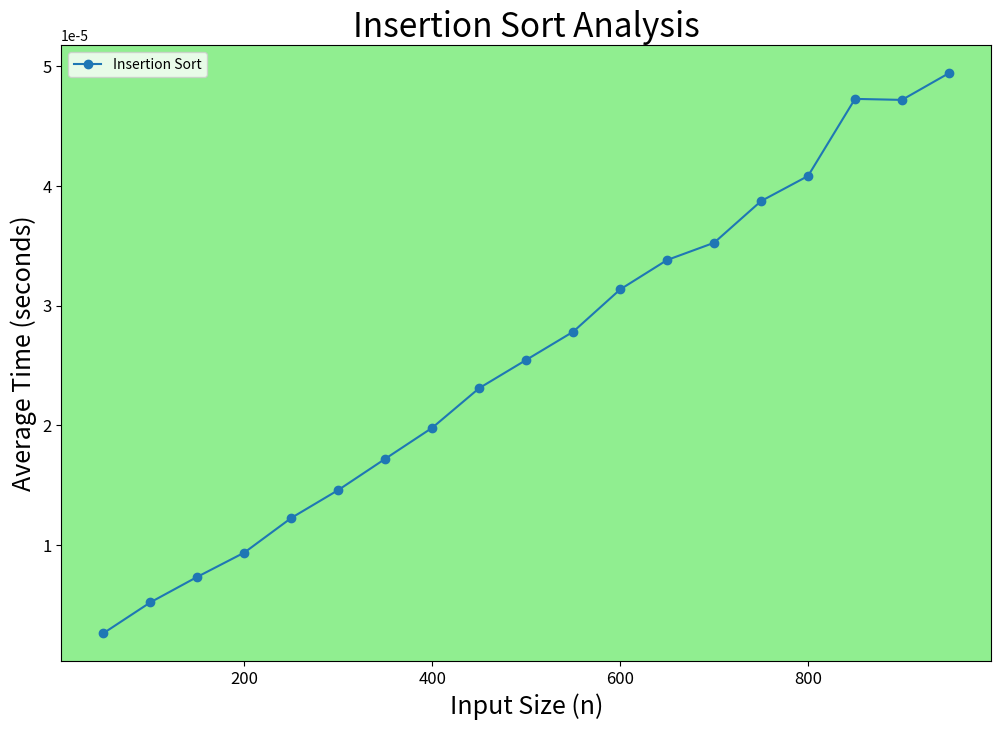

The matplotlib source for this figure:
import matplotlib.pyplot as plt
import time

def insertion_sort(arr: list[int]):
    for i in range(1, len(arr)):
        key = arr[i]

        j = i - 1
        while j >= 0 and arr[j] > key:
            arr[j + 1] = arr[j]
            j -= 1

        arr[j + 1] = key
    return arr

def mean_time(arr: list, sort_func, index: int):
    total_time = 0.0
    for i in range(index):
        start_time = time.perf_counter()
        sort_func(arr)
        end_time = time.perf_counter()
        time_elapsed = end_time - start_time
        total_time += time_elapsed
    return total_time/index

def populate_array_descending(n: int):
    arr = list(range(n,0,-1))
    return arr

def plot_algo(x_axis: list, data_algo: tuple[str, list], filename: str):
    fig, ax = plt.subplots(figsize=(12,8))

    ax.plot(x_axis, data_algo[1], marker='o', label=data_algo[0])
    ax.set_facecolor('lightgreen')
    ax.set_title(f'{data_algo[0]} Analysis', fontsize=24)
    ax.set_xlabel('Input Size (n)', fontsize=18)
    ax.set_ylabel('Average Time (seconds)', fontsize=18)
    ax.tick_params(axis='x', labelsize=12)  
    ax.tick_params(axis='y', labelsize=12)

    ax.legend()
    plt.savefig(filename)

    plt.show()

def main():
    insertionsort_times = []
    n_vals = list(range(50,1000,50))
    for n in n_vals:
        iterations = 10000
        arr = populate_array_descending(n)
        insertionsort_times.append(mean_time(arr, insertion_sort, iterations))
    
    plot_algo(n_vals, ('Insertion Sort', insertionsort_times), 'insertionsort_analysis')

if __name__ == "__main__":
    main()